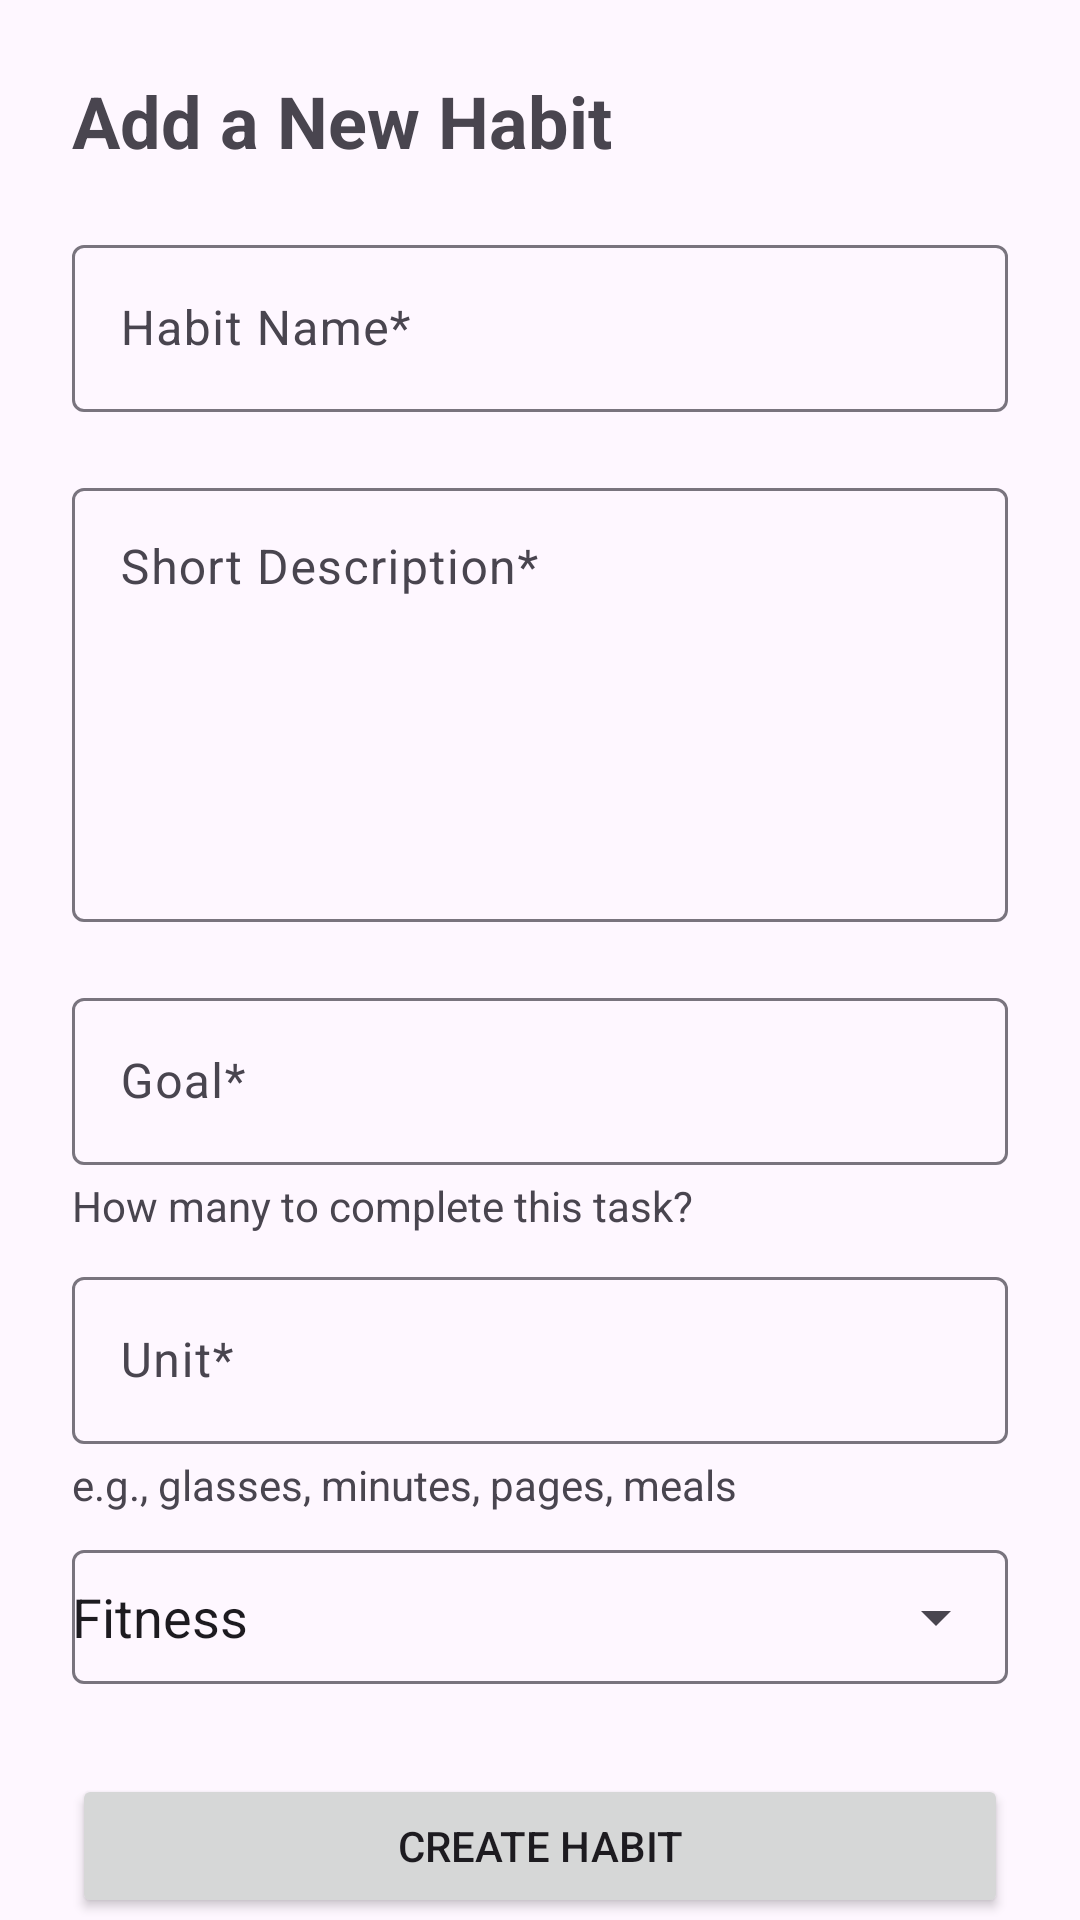

Android layout source for this screen:
<!-- AndroidManifest.xml: application theme Theme.HabitTracker -->
<!-- res/layout/fragment_create_habit.xml -->
<?xml version="1.0" encoding="utf-8"?>
<FrameLayout xmlns:android="http://schemas.android.com/apk/res/android"
    xmlns:app="http://schemas.android.com/apk/res-auto"
    xmlns:tools="http://schemas.android.com/tools"
    android:layout_width="match_parent"
    android:layout_height="match_parent"
    tools:context=".view.CreateHabitFragment">

    <androidx.constraintlayout.widget.ConstraintLayout
        android:layout_width="match_parent"
        android:layout_height="match_parent">

        <TextView
            android:id="@+id/textView8"
            android:layout_width="wrap_content"
            android:layout_height="wrap_content"
            android:layout_marginStart="24dp"
            android:layout_marginTop="24dp"
            android:text="Add a New Habit"
            android:textSize="24sp"
            android:textStyle="bold"
            app:layout_constraintStart_toStartOf="parent"
            app:layout_constraintTop_toTopOf="parent" />

        <com.google.android.material.textfield.TextInputLayout
            android:id="@+id/textInputLayout3"
            android:layout_width="match_parent"
            android:layout_height="wrap_content"
            android:layout_marginStart="24dp"
            android:layout_marginTop="20dp"
            android:layout_marginEnd="24dp"
            android:hint="Habit Name*"
            app:hintAnimationEnabled="true"
            app:hintEnabled="true"
            app:layout_constraintEnd_toEndOf="parent"
            app:layout_constraintStart_toStartOf="parent"
            app:layout_constraintTop_toBottomOf="@+id/textView8">

            <com.google.android.material.textfield.TextInputEditText
                android:id="@+id/txtName"
                android:layout_width="match_parent"
                android:layout_height="wrap_content" />
        </com.google.android.material.textfield.TextInputLayout>

        <com.google.android.material.textfield.TextInputLayout
            android:id="@+id/textInputLayout4"
            android:layout_width="match_parent"
            android:layout_height="150dp"
            android:layout_marginStart="24dp"
            android:layout_marginTop="20dp"
            android:layout_marginEnd="24dp"
            android:hint="Short Description*"
            app:hintEnabled="true"
            app:layout_constraintEnd_toEndOf="parent"
            app:layout_constraintStart_toStartOf="parent"
            app:layout_constraintTop_toBottomOf="@+id/textInputLayout3">

            <com.google.android.material.textfield.TextInputEditText
                android:id="@+id/txtDesc"
                android:layout_width="match_parent"
                android:layout_height="match_parent"
                android:gravity="top"
                android:inputType="text|textMultiLine" />
        </com.google.android.material.textfield.TextInputLayout>

        <com.google.android.material.textfield.TextInputLayout
            android:id="@+id/textInputLayout5"
            android:layout_width="match_parent"
            android:layout_height="wrap_content"
            android:layout_marginStart="24dp"
            android:layout_marginTop="20dp"
            android:layout_marginEnd="24dp"
            android:hint="Goal*"
            app:hintEnabled="true"
            app:layout_constraintEnd_toEndOf="parent"
            app:layout_constraintStart_toStartOf="parent"
            app:layout_constraintTop_toBottomOf="@+id/textInputLayout4">

            <com.google.android.material.textfield.TextInputEditText
                android:id="@+id/txtGoal"
                android:layout_width="match_parent"
                android:layout_height="wrap_content"
                android:inputType="number" />
        </com.google.android.material.textfield.TextInputLayout>

        <TextView
            android:id="@+id/textView3"
            android:layout_width="wrap_content"
            android:layout_height="wrap_content"
            android:layout_marginStart="24dp"
            android:layout_marginTop="4dp"
            android:text="How many to complete this task?"
            app:layout_constraintStart_toStartOf="parent"
            app:layout_constraintTop_toBottomOf="@+id/textInputLayout5" />

        <com.google.android.material.textfield.TextInputLayout
            android:id="@+id/textInputLayout6"
            android:layout_width="match_parent"
            android:layout_height="wrap_content"
            android:layout_marginStart="24dp"
            android:layout_marginTop="32dp"
            android:layout_marginEnd="24dp"
            android:hint="Unit*"
            app:hintAnimationEnabled="true"
            app:hintEnabled="true"
            app:layout_constraintEnd_toEndOf="parent"
            app:layout_constraintStart_toStartOf="parent"
            app:layout_constraintTop_toBottomOf="@+id/textInputLayout5">

            <com.google.android.material.textfield.TextInputEditText
                android:id="@+id/txtUnit"
                android:layout_width="match_parent"
                android:layout_height="wrap_content" />
        </com.google.android.material.textfield.TextInputLayout>

        <TextView
            android:id="@+id/textView4"
            android:layout_width="wrap_content"
            android:layout_height="wrap_content"
            android:layout_marginStart="24dp"
            android:layout_marginTop="4dp"
            android:text="e.g., glasses, minutes, pages, meals"
            app:layout_constraintStart_toStartOf="parent"
            app:layout_constraintTop_toBottomOf="@+id/textInputLayout6" />

        <com.google.android.material.textfield.TextInputLayout
            android:id="@+id/txtInputIcon"
            android:layout_width="match_parent"
            android:layout_height="50dp"
            android:layout_marginStart="24dp"
            android:layout_marginTop="30dp"
            android:layout_marginEnd="24dp"
            app:endIconMode="dropdown_menu"
            app:layout_constraintEnd_toEndOf="parent"
            app:layout_constraintStart_toStartOf="parent"
            app:layout_constraintTop_toBottomOf="@+id/textInputLayout6">

            <AutoCompleteTextView
                android:id="@+id/txtIcon"
                android:layout_width="match_parent"
                android:layout_height="match_parent"
                android:layout_weight="1"
                android:text="Fitness" />
        </com.google.android.material.textfield.TextInputLayout>

        <Button
            android:id="@+id/btnCreate"
            style="@style/Widget.AppCompat.Button"
            android:layout_width="0dp"
            android:layout_height="wrap_content"
            android:layout_marginStart="24dp"
            android:layout_marginTop="30dp"
            android:layout_marginEnd="24dp"
            android:text="Create Habit"
            app:layout_constraintEnd_toEndOf="parent"
            app:layout_constraintStart_toStartOf="parent"
            app:layout_constraintTop_toBottomOf="@+id/txtInputIcon" />

    </androidx.constraintlayout.widget.ConstraintLayout>
</FrameLayout>
<!-- resources referenced by this layout -->
<resources>
  <style name="Theme.HabitTracker" parent="Base.Theme.HabitTracker" />
  <style name="Base.Theme.HabitTracker" parent="Theme.Material3.DayNight">
          
          
      </style>
</resources>
